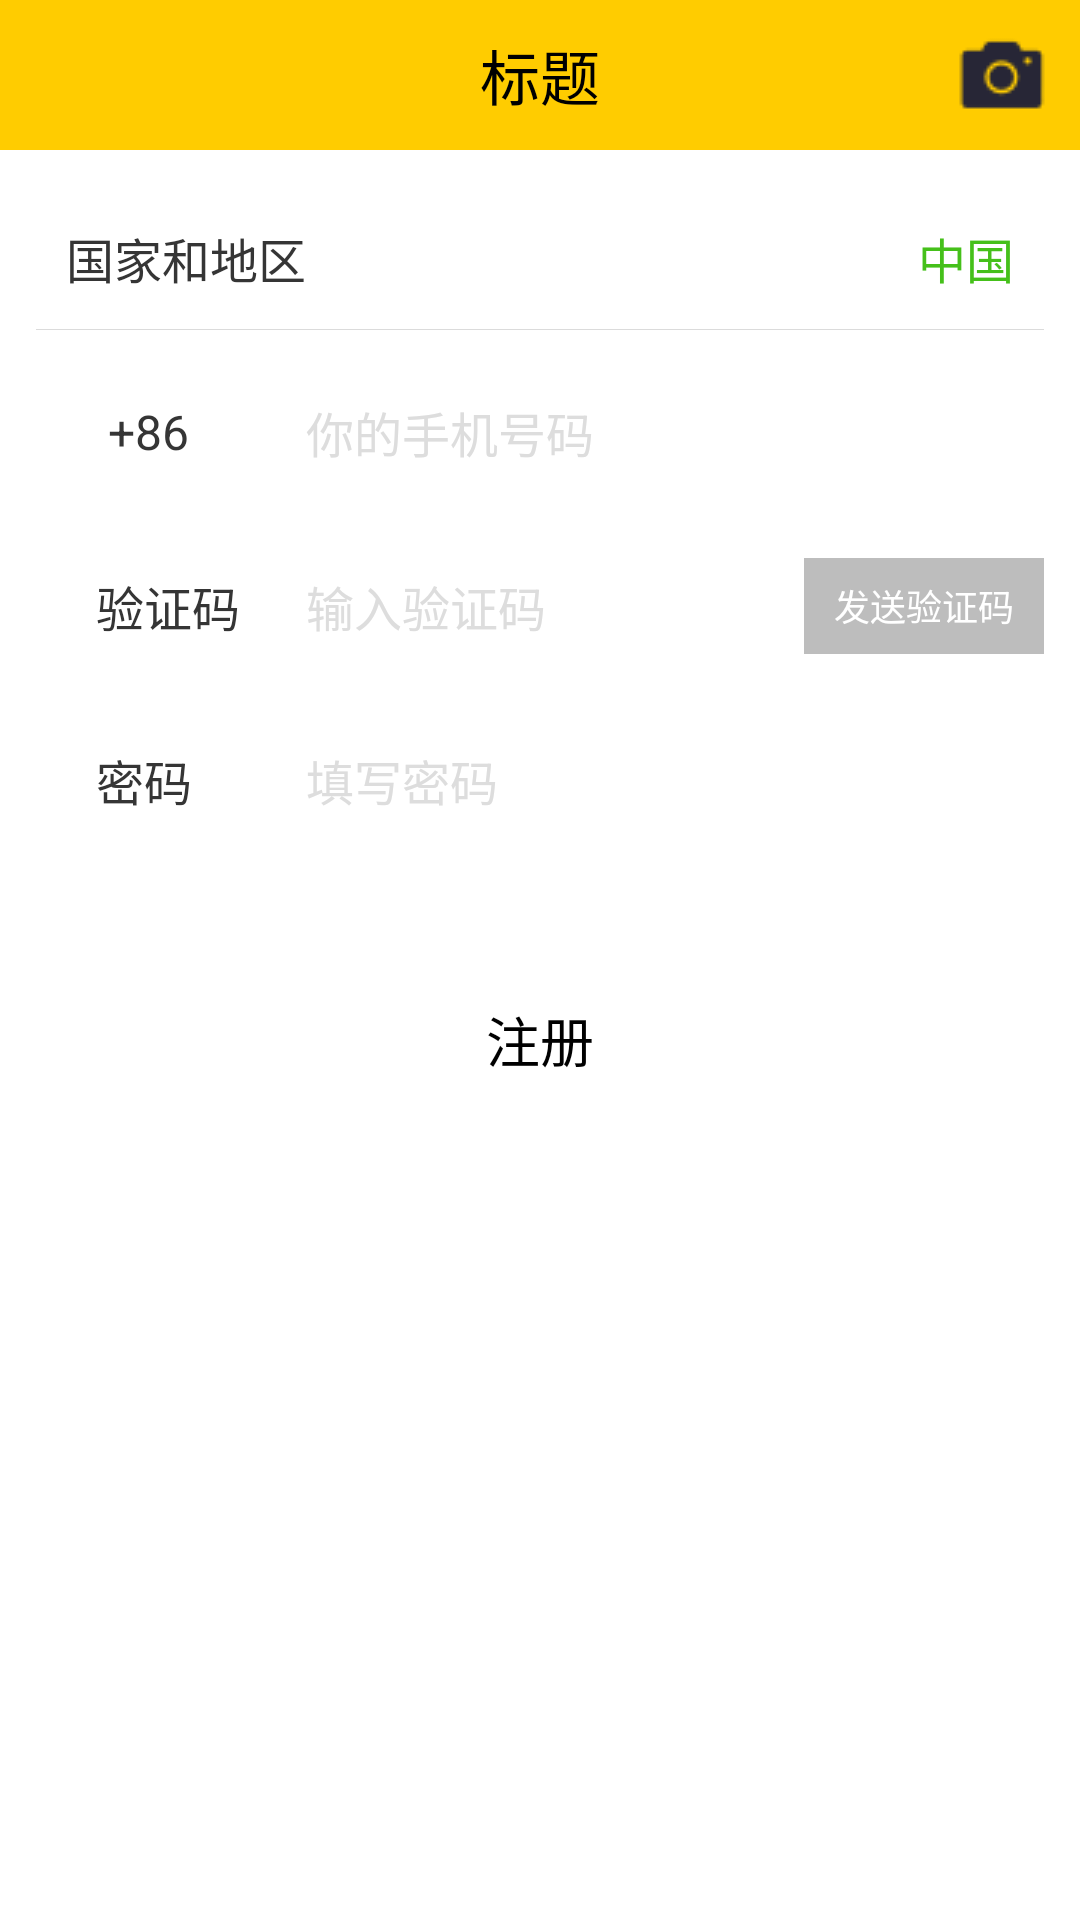

Here is an Android app screen rendered from its layout file. Give the layout XML and the strings, colors and styles it references.
<!-- AndroidManifest.xml: application theme AppTheme -->
<!-- res/layout/activity_register_phone.xml -->
<?xml version="1.0" encoding="utf-8"?>
<LinearLayout xmlns:android="http://schemas.android.com/apk/res/android"
    android:layout_width="match_parent"
    android:layout_height="match_parent"
    android:fitsSystemWindows="true"
    android:background="#ffffff"
    android:orientation="vertical" >

    <include layout="@layout/layout_titlebar"/>

    <LinearLayout
        android:layout_width="match_parent"
        android:layout_height="wrap_content"
        android:orientation="vertical"
        android:padding="12dp" >

        <RelativeLayout
            android:layout_width="match_parent"
            android:layout_height="48dp"
            >

            <TextView
                android:layout_width="wrap_content"
                android:layout_height="wrap_content"
                android:layout_centerVertical="true"
                android:layout_marginLeft="10dp"
                android:text="国家和地区"
                android:textColor="#353535"
                android:textSize="16sp" />

            <TextView
                android:layout_width="wrap_content"
                android:layout_height="wrap_content"
                android:layout_alignParentRight="true"
                android:layout_centerVertical="true"
                android:layout_marginRight="10dp"
                android:text="中国"
                android:textColor="#45c01a"
                android:textSize="16sp" />

            <View
                android:layout_width="match_parent"
                android:layout_height="0.1dp"
                android:layout_alignParentBottom="true"
                android:background="#dbdbdb" />
        </RelativeLayout>

        <RelativeLayout
            android:layout_width="match_parent"
            android:layout_marginTop="10dp"
            android:layout_height="48dp" >

            <EditText
                android:id="@+id/et_phone"
                android:layout_width="match_parent"
                android:layout_height="wrap_content"
                android:layout_centerVertical="true"
                android:background="@color/colorWhite"
                android:hint="你的手机号码"
                android:inputType="phone"
                android:paddingLeft="90dp"
                android:singleLine="true"
                android:maxLength="11"
                android:textColorHint="#DDDDDD"
                android:textSize="16sp" />

            <TextView
                android:layout_width="90dp"
                android:layout_height="wrap_content"
                android:layout_alignLeft="@id/et_phone"
                android:layout_centerVertical="true"
                android:layout_marginLeft="24dp"
                android:text="+86"
                android:textColor="#353535"
                android:textSize="16sp" />
        </RelativeLayout>
		 <RelativeLayout
            android:layout_width="match_parent"
            android:layout_marginTop="10dp"
            android:layout_height="48dp" >

            <EditText
                android:id="@+id/et_code"
                android:layout_width="match_parent"
                android:layout_height="wrap_content"
                android:layout_centerVertical="true"
                android:background="@color/colorWhite"
                android:hint="输入验证码"
                android:inputType="phone"
                android:paddingLeft="90dp"
                android:maxLength="4"
                android:singleLine="true"
                android:textColorHint="#DDDDDD"
                android:textSize="16sp" />

            <TextView
                android:layout_width="90dp"
                android:layout_height="wrap_content"
                android:layout_alignLeft="@id/et_code"
                android:layout_centerVertical="true"
                android:layout_marginLeft="20dp"
                android:text="验证码"
                android:textColor="#353535"
                android:textSize="16sp" />
            <Button
                android:id="@+id/bt_send"
                style="@style/txt_titleStyle1"
                android:layout_width="80dp"
                android:layout_height="32dp"
                android:gravity="center"
                android:enabled="false"
                android:text="发送验证码"
                android:layout_centerVertical="true"
                android:layout_alignParentRight="true"
                android:textColor="@color/colorWhite"
                android:background="@color/colorTextHint"
                android:textSize="12sp" />
        </RelativeLayout>
        <RelativeLayout
            android:layout_width="match_parent"
            android:layout_marginTop="10dp"
            android:layout_height="48dp" >

            <EditText
                android:id="@+id/et_password"
                android:layout_width="match_parent"
                android:layout_height="wrap_content"
                android:layout_centerVertical="true"
                android:background="@color/colorWhite"
                android:hint="填写密码"
                android:paddingLeft="90dp"
                android:password="true"
                android:singleLine="true"
                android:textColorHint="#DDDDDD"
                android:textSize="16sp" />

            <TextView
                android:id="@+id/tv_password"
                android:layout_width="90dp"
                android:layout_height="wrap_content"
                android:layout_alignLeft="@id/et_password"
                android:layout_centerVertical="true"
                android:layout_marginLeft="20dp"
                android:text="密码"
                android:textColor="#353535"
                android:textSize="16sp" />
        </RelativeLayout>

        <Button
            android:id="@+id/bt_register"
            android:layout_width="match_parent"
            android:layout_height="45dp"
            android:layout_marginTop="40dp"
            android:background="@drawable/selector_bt_login"
            android:paddingBottom="7dp"
            android:paddingTop="7dp"
            android:text="注册"
            android:textColor="@color/colorBlack"
            android:textSize="18sp" />

         
    </LinearLayout>

    

</LinearLayout>
<!-- res/layout/layout_titlebar.xml (included above) -->
<?xml version="1.0" encoding="utf-8"?>
<RelativeLayout xmlns:android="http://schemas.android.com/apk/res/android"
    android:orientation="horizontal" android:layout_width="match_parent"
    android:background="@color/colorAppStyle"
    android:id="@+id/titlebar_layout"
    android:layout_height="50dp">

    <RelativeLayout
        android:visibility="invisible"
        android:layout_centerVertical="true"
        android:id="@+id/rl_titlebar_back"
        android:layout_width="wrap_content"
        android:layout_height="wrap_content">
        <ImageView
            android:background="@drawable/titlebar_back_btn"
            android:layout_width="40dp"
            android:layout_height="40dp" />
        <TextView
            android:layout_centerVertical="true"
            android:text="返回"
            android:layout_marginLeft="35dp"
            android:textSize="20sp"
            android:textColor="@color/colorBlack"
            android:layout_width="wrap_content"
            android:layout_height="wrap_content" />
    </RelativeLayout>

    <ImageView
        android:layout_marginRight="10dp"
        android:layout_alignParentRight="true"
        android:id="@+id/iv_titlebar_camera"
        android:layout_centerVertical="true"
        android:background="@drawable/camera2"
        android:layout_width="wrap_content"
        android:layout_height="wrap_content" />
    <TextView
        android:id="@+id/tv_titlebar_title"
        android:text="标题"
        android:layout_centerInParent="true"
        android:textSize="20sp"
        android:textColor="@color/colorBlack"
        android:layout_width="wrap_content"
        android:layout_height="wrap_content" />
</RelativeLayout>
<!-- resources referenced by this layout -->
<resources>
  <color name="colorAppStyle">#FFCC00</color>
  <color name="colorBlack">#000000</color>
  <color name="colorTextHint">#BDBDBD</color>
  <color name="colorWhite">#FFFFFF</color>
  <!-- drawable camera2: png bitmap (drawable, 813 bytes) -->
  <!-- drawable selector_bt_login (drawable) -->
  <?xml version="1.0" encoding="utf-8"?>
  <selector xmlns:android="http://schemas.android.com/apk/res/android">
  
      <item android:drawable="@drawable/shape_bt_login_normal" android:state_pressed="false"/>
      <item android:drawable="@drawable/shape_bt_login_press" android:state_pressed="true"/>
  
  </selector>
  <!-- drawable titlebar_back_btn: png bitmap (drawable, 341 bytes) -->
  <style name="txt_titleStyle1">
          <item name="android:layout_width">wrap_content</item>
          <item name="android:layout_height">wrap_content</item>
          <item name="android:textSize">20sp</item>
          <item name="android:textColor">@color/colorWhite</item>
      </style>
  <style name="AppTheme" parent="Theme.AppCompat.Light.NoActionBar">
          
          <item name="colorPrimary">@color/colorPrimary</item>
          <item name="colorPrimaryDark">@color/colorPrimaryDark</item>
          <item name="colorAccent">@color/colorAccent</item>
      </style>
  <!-- drawable shape_bt_login_normal (drawable) -->
  <?xml version="1.0" encoding="utf-8"?>
  <shape xmlns:android="http://schemas.android.com/apk/res/android"
      android:shape="rectangle">
      
  
  
      <solid android:color="@color/colorAppStyle">
  
      </solid>
  
      <stroke android:width="1dp"
              android:color="@color/colorAccent">
  
      </stroke>
  
      <corners
          android:bottomLeftRadius="20dp"
          android:bottomRightRadius="20dp"
          android:topRightRadius="20dp"
          android:topLeftRadius="20dp">
  
      </corners>
  
  </shape>
  <color name="colorPrimary">#3F51B5</color>
  <color name="colorPrimaryDark">#303F9F</color>
  <color name="colorAccent">#FFCC00</color>
</resources>
